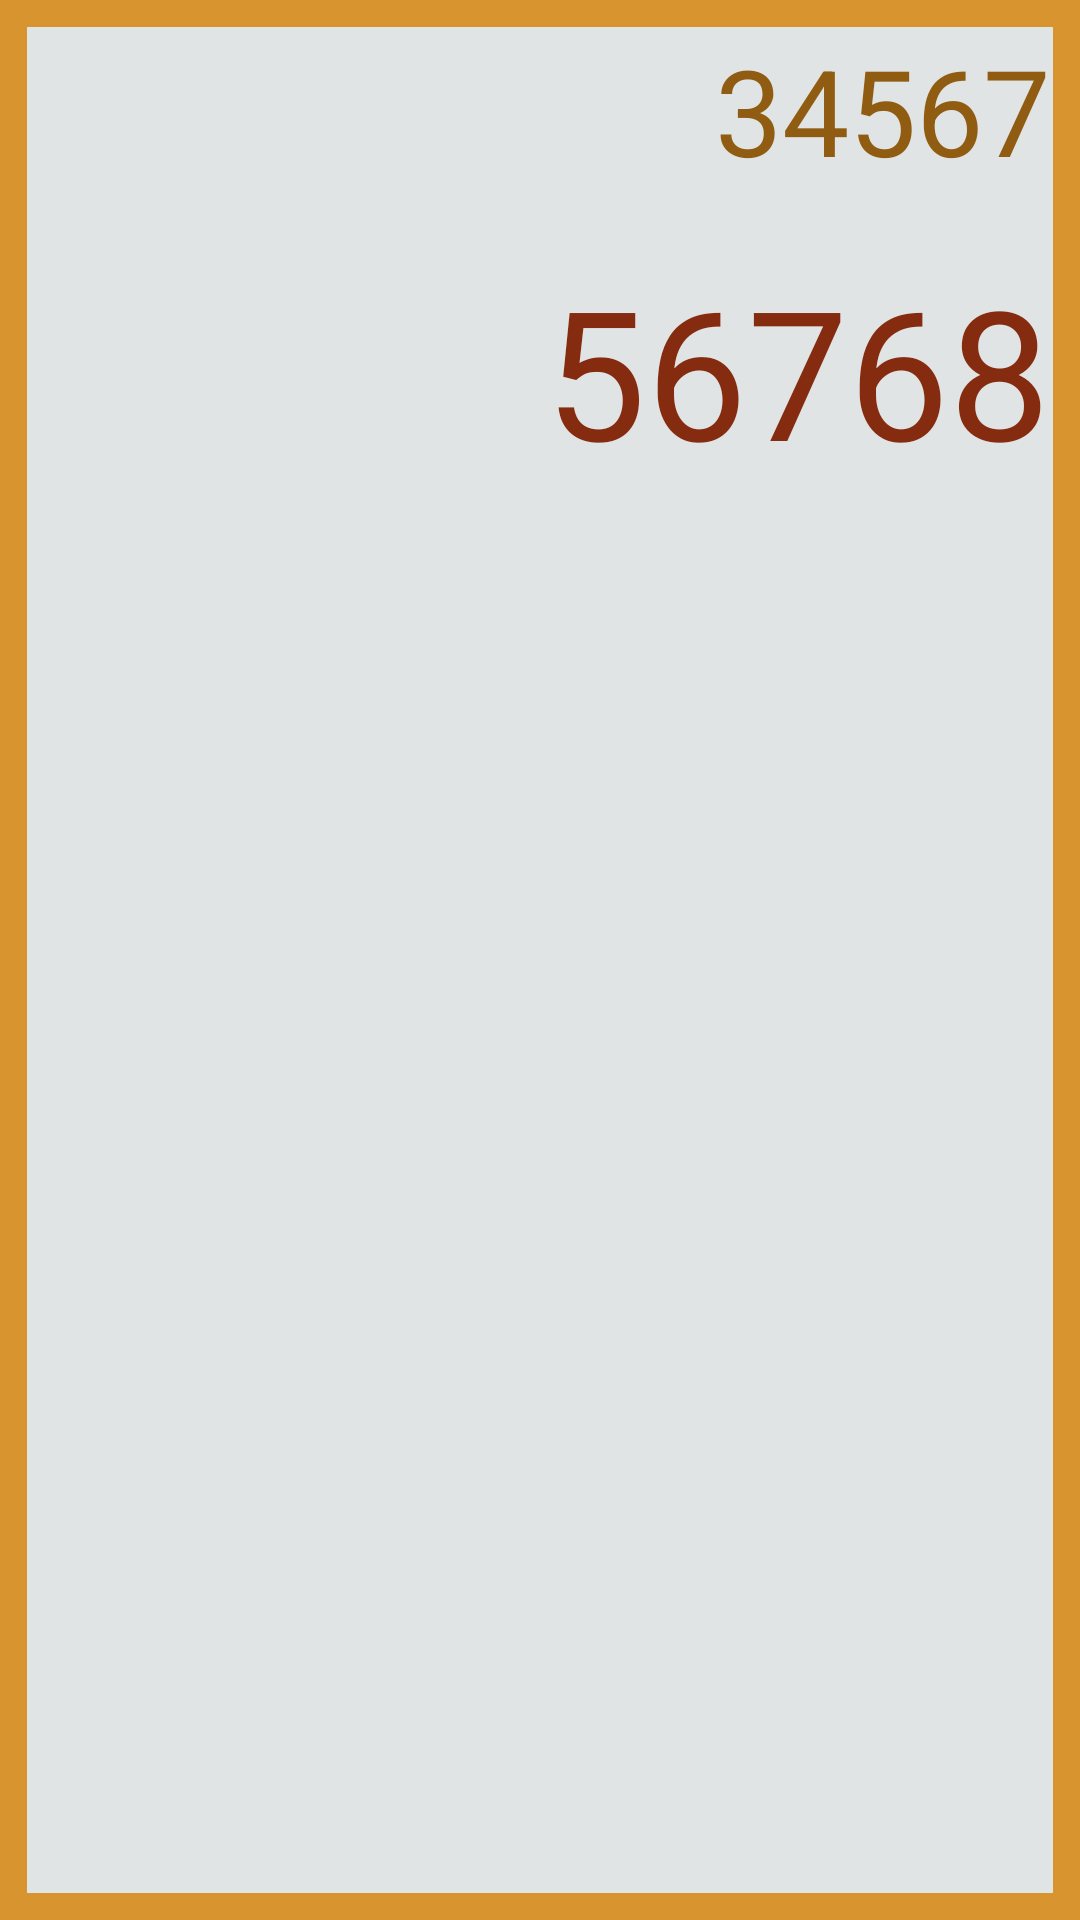

Layout XML and referenced resources for this Android screen:
<!-- AndroidManifest.xml: application theme Theme.MaCalculatrice -->
<!-- res/layout/item.xml -->
<?xml version="1.0" encoding="utf-8"?>
<LinearLayout xmlns:android="http://schemas.android.com/apk/res/android"
    android:orientation="vertical"
    android:layout_width="match_parent"
    android:layout_height="wrap_content"
    android:background="@drawable/border_item">

    <TextView
        android:id="@+id/input_text"
        android:layout_width="wrap_content"
        android:layout_height="wrap_content"
        android:text="34567"
        android:textSize="40sp"
        android:textColor="#8F5C12"
        android:padding="10dp"
        android:layout_gravity="end"/>
    <TextView
        android:id="@+id/output_text"
        android:layout_width="wrap_content"
        android:layout_height="wrap_content"
        android:text="56768"
        android:textSize="60sp"
        android:textColor="#852B0F"
        android:padding="10dp"
        android:layout_gravity="end"/>

</LinearLayout>
<!-- resources referenced by this layout -->
<resources>
  <!-- drawable border_item (drawable) -->
  <?xml version="1.0" encoding="utf-8"?>
  <shape xmlns:android="http://schemas.android.com/apk/res/android"
      android:shape="rectangle">
      <solid android:color="#E1E4E4" />
      <stroke
          android:width="9dp"
      android:color="#D8942E" />
  </shape>
  <style name="Theme.MaCalculatrice" parent="Base.Theme.MaCalculatrice" />
  <style name="Base.Theme.MaCalculatrice" parent="Theme.Material3.DayNight.NoActionBar">
          
          
      </style>
</resources>
